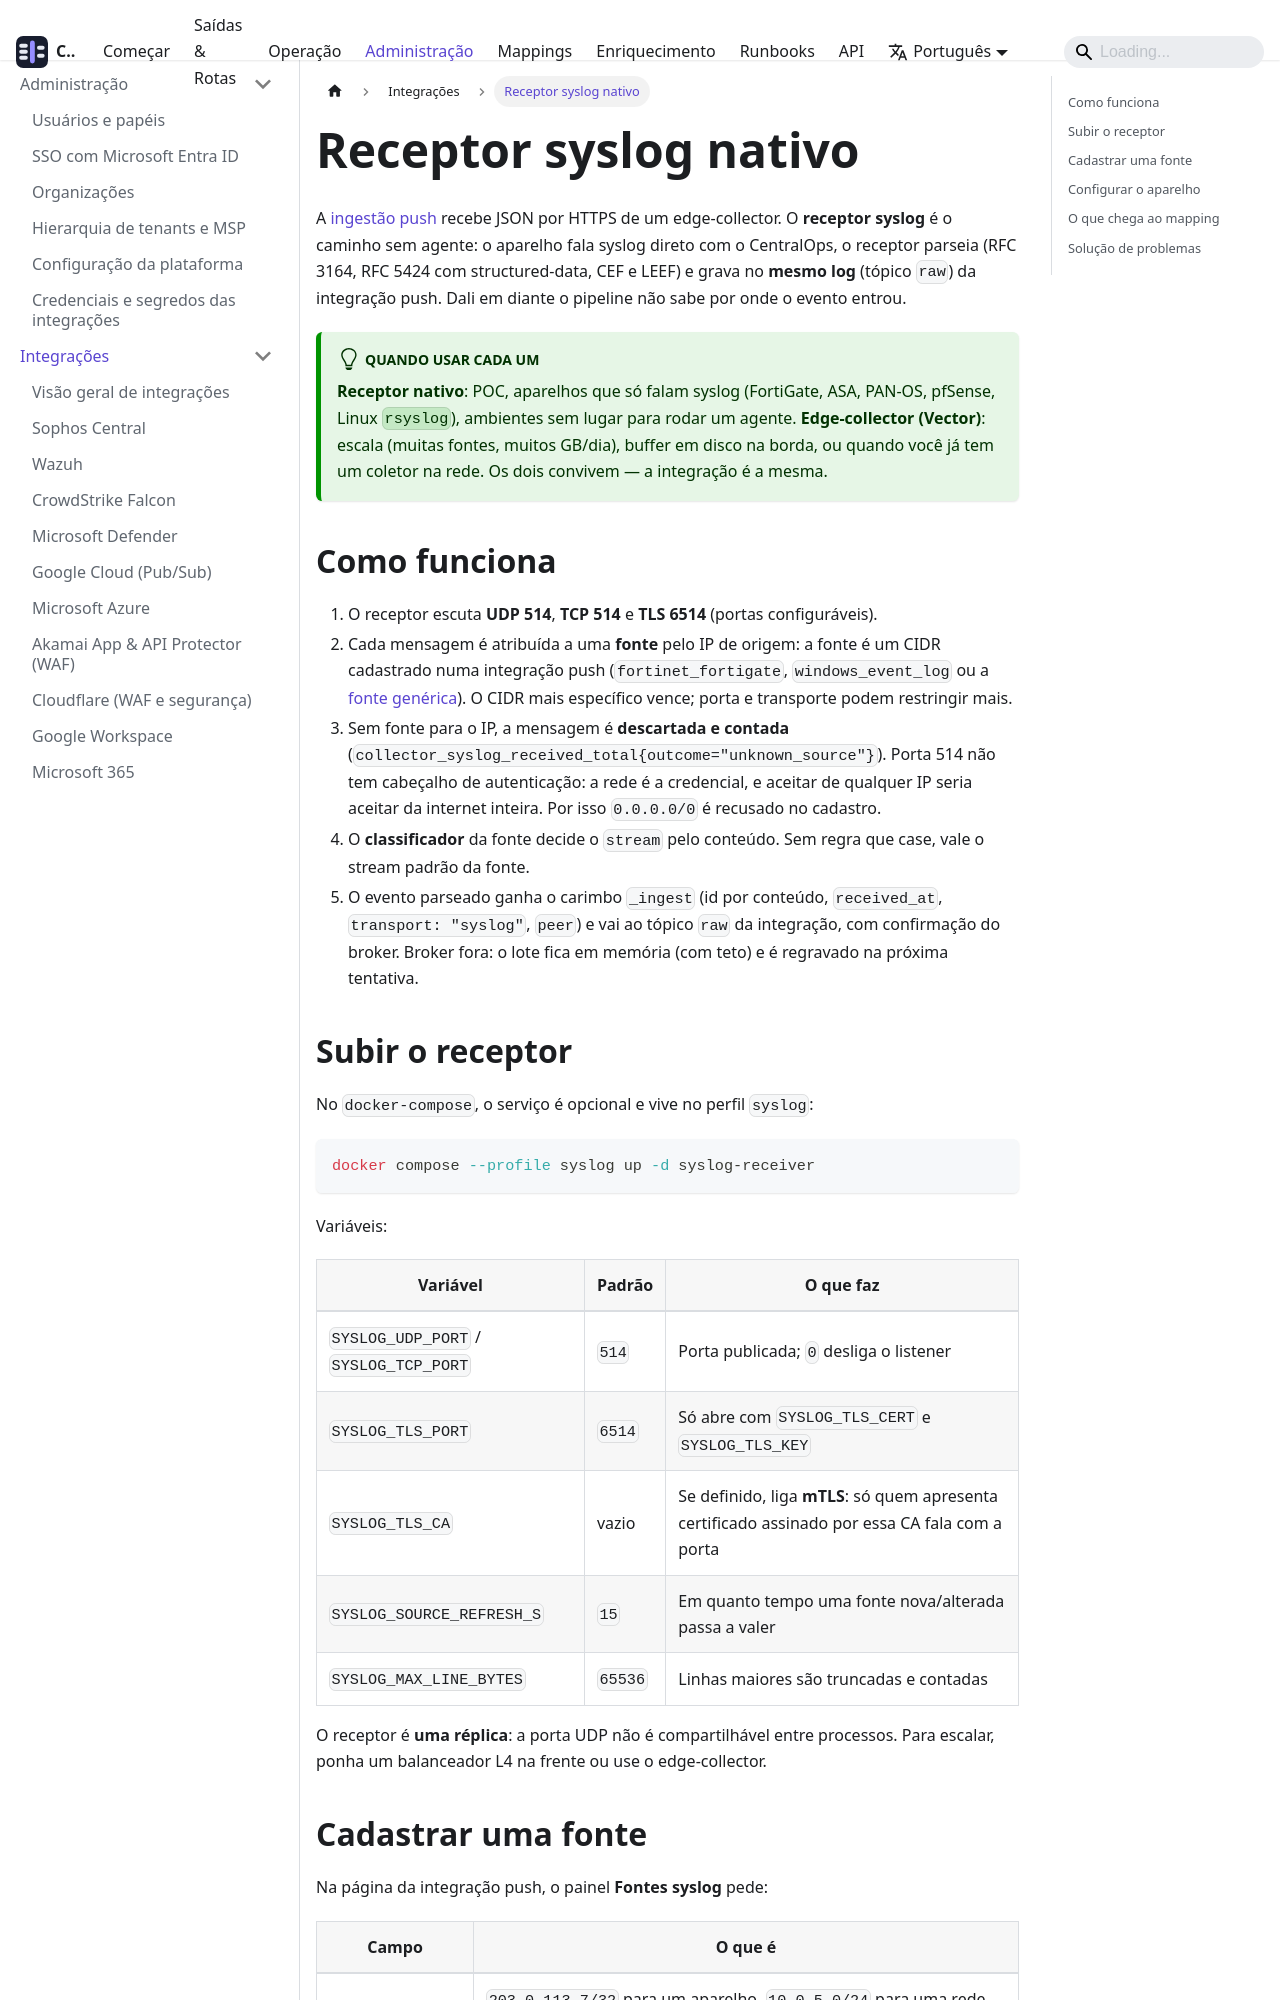

repository: SEGARK-oficial/CentralOps · page: integrations/syslog-receiver.html · generator: docusaurus

---
sidebar_position: 12
title: Receptor syslog nativo
description: Aponte o firewall, o servidor Linux ou o WEC direto para o CentralOps em UDP/TCP 514 ou TLS 6514, sem edge-collector — a rede é a credencial, o conteúdo decide o stream
---

# Receptor syslog nativo

A [ingestão push](./push-ingestion.md) recebe JSON por HTTPS de um edge-collector. O **receptor syslog** é o caminho sem agente: o aparelho fala syslog direto com o CentralOps, o receptor parseia (RFC 3164, RFC 5424 com structured-data, CEF e LEEF) e grava no **mesmo log** (tópico `raw`) da integração push. Dali em diante o pipeline não sabe por onde o evento entrou.

:::tip[Quando usar cada um]
**Receptor nativo**: POC, aparelhos que só falam syslog (FortiGate, ASA, PAN-OS, pfSense, Linux `rsyslog`), ambientes sem lugar para rodar um agente. **Edge-collector (Vector)**: escala (muitas fontes, muitos GB/dia), buffer em disco na borda, ou quando você já tem um coletor na rede. Os dois convivem — a integração é a mesma.
:::

## Como funciona

1. O receptor escuta **UDP 514**, **TCP 514** e **TLS 6514** (portas configuráveis).
2. Cada mensagem é atribuída a uma **fonte** pelo IP de origem: a fonte é um CIDR cadastrado numa integração push (`fortinet_fortigate`, `windows_event_log` ou a [fonte genérica](./custom-json.md)). O CIDR mais específico vence; porta e transporte podem restringir mais.
3. Sem fonte para o IP, a mensagem é **descartada e contada** (`collector_syslog_received_total{outcome="unknown_source"}`). Porta 514 não tem cabeçalho de autenticação: a rede é a credencial, e aceitar de qualquer IP seria aceitar da internet inteira. Por isso `0.0.0.0/0` é recusado no cadastro.
4. O **classificador** da fonte decide o `stream` pelo conteúdo. Sem regra que case, vale o stream padrão da fonte.
5. O evento parseado ganha o carimbo `_ingest` (id por conteúdo, `received_at`, `transport: "syslog"`, `peer`) e vai ao tópico `raw` da integração, com confirmação do broker. Broker fora: o lote fica em memória (com teto) e é regravado na próxima tentativa.
